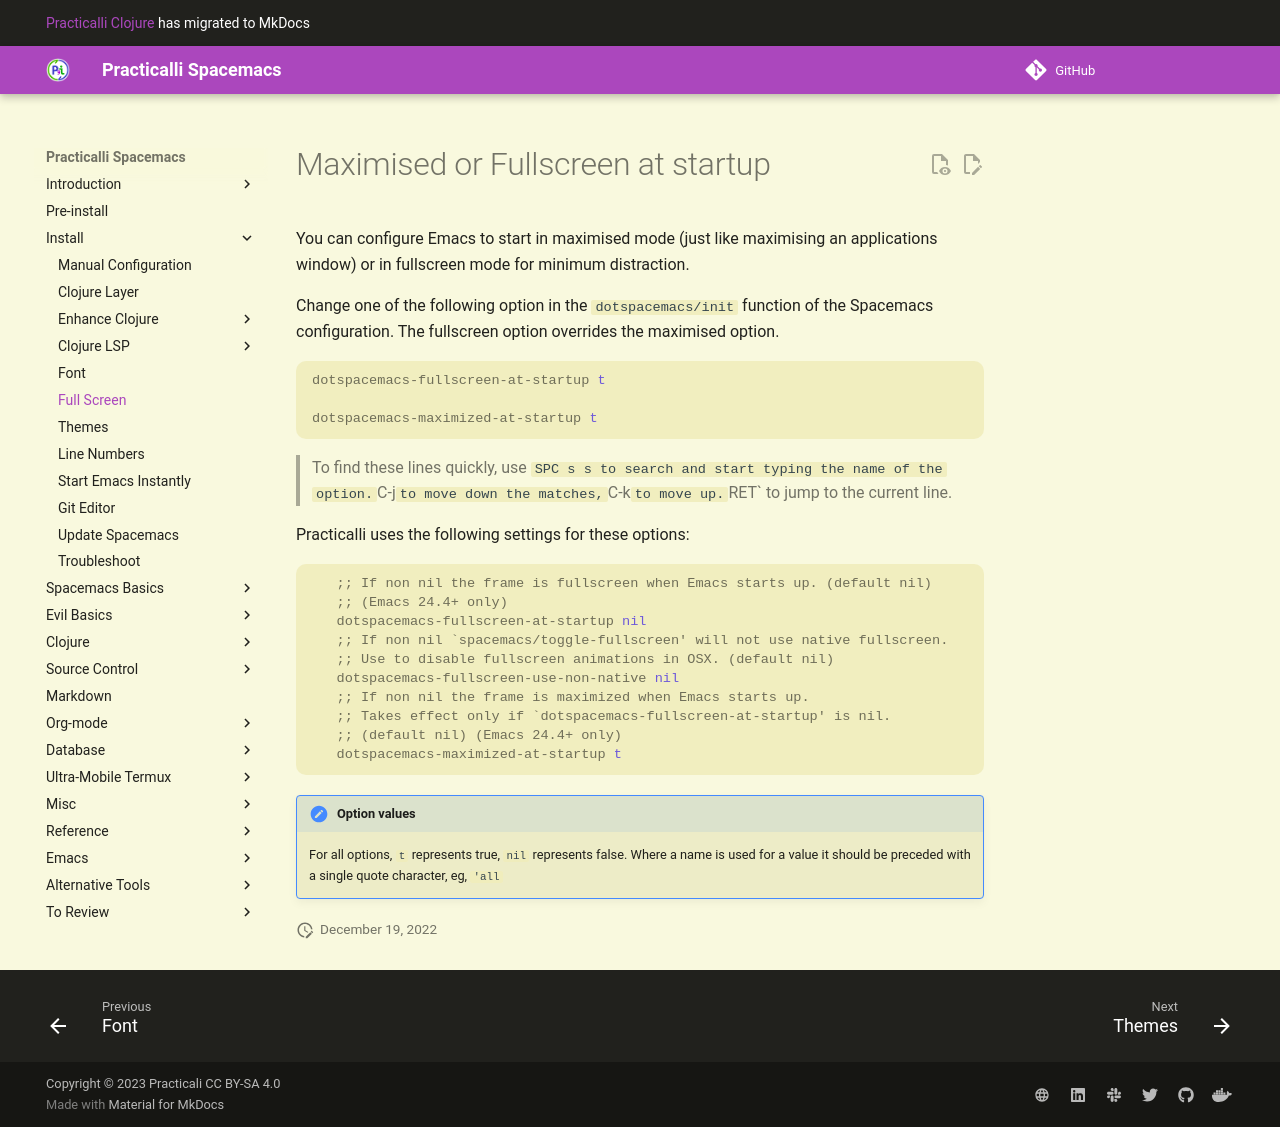

repository: practicalli/spacemacs · page: install-spacemacs/maximised-full-screen/index.html · generator: mkdocs

# Maximised or Fullscreen at startup

You can configure Emacs to start in maximised mode (just like maximising an applications window) or in fullscreen mode for minimum distraction.

Change one of the following option in the `dotspacemacs/init` function of `~/.spacemacs`. The fullscreen option overrides the maximised option.

```lisp
dotspacemacs-fullscreen-at-startup t

dotspacemacs-maximized-at-startup t
```

> To find these lines quickly, use `SPC s s to search and start typing the name of the option.  `C-j` to move down the matches, `C-k` to move up. `RET` to jump to the current line.

Practicalli uses the following settings for these options:

```elisp
   ;; If non nil the frame is fullscreen when Emacs starts up. (default nil)
   ;; (Emacs 24.4+ only)
   dotspacemacs-fullscreen-at-startup nil
   ;; If non nil `spacemacs/toggle-fullscreen' will not use native fullscreen.
   ;; Use to disable fullscreen animations in OSX. (default nil)
   dotspacemacs-fullscreen-use-non-native nil
   ;; If non nil the frame is maximized when Emacs starts up.
   ;; Takes effect only if `dotspacemacs-fullscreen-at-startup' is nil.
   ;; (default nil) (Emacs 24.4+ only)
   dotspacemacs-maximized-at-startup t
```


> ####Hint::Option values
> For all options, `t`  represents true, `nil` represents false.
>
> Where a name is used for a value it should be preceded with a single quote character, eg, `'all`
